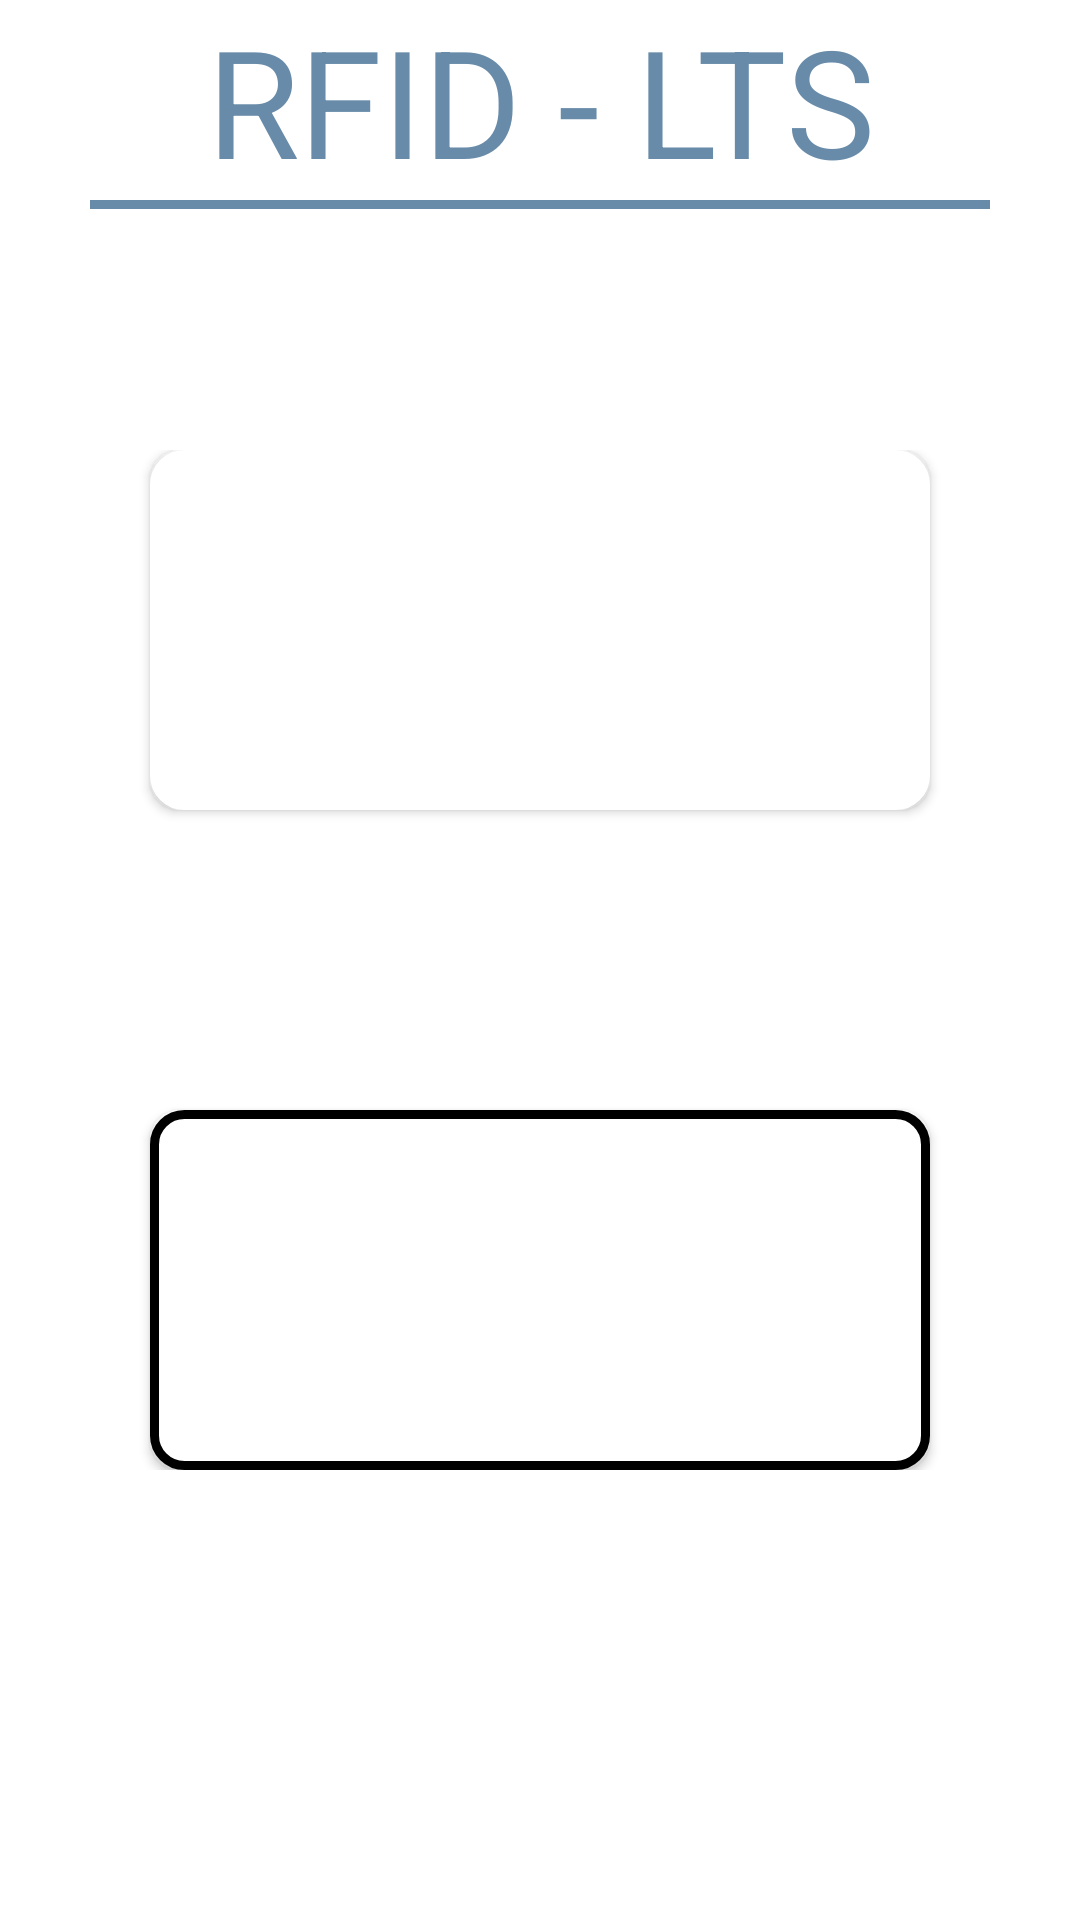

This screen was rendered from an Android layout file. Write that file and the resources it references.
<!-- AndroidManifest.xml: application theme Theme.LTS_RFID -->
<!-- res/layout/activity_main.xml -->
<?xml version="1.0" encoding="utf-8"?>
<androidx.constraintlayout.widget.ConstraintLayout xmlns:android="http://schemas.android.com/apk/res/android"
    xmlns:app="http://schemas.android.com/apk/res-auto"
    xmlns:tools="http://schemas.android.com/tools"
    android:layout_width="match_parent"
    android:layout_height="match_parent"
    tools:context=".MainActivity">

    <TextView
        android:id="@+id/textView"
        android:layout_width="match_parent"
        android:layout_height="wrap_content"
        android:text="RFID - LTS"
        android:textAlignment="center"
        android:textColor="@color/app_color"
        android:textSize="50dp"
        tools:ignore="MissingConstraints" />

    <View
        android:layout_width="fill_parent"
        android:layout_height="3dp"
        android:background="@drawable/divider"
        android:backgroundTint="@color/app_color"
        app:layout_constraintTop_toBottomOf="@+id/textView"
        android:layout_marginLeft="30dp"
        android:layout_marginRight="30dp"
        tools:ignore="MissingConstraints" />

    <LinearLayout
        android:id="@+id/linearLayout"
        android:layout_width="match_parent"
        android:layout_height="wrap_content"
        android:gravity="center"
        android:orientation="vertical"
        app:layout_constraintBottom_toBottomOf="parent"
        app:layout_constraintEnd_toEndOf="parent"
        app:layout_constraintHorizontal_bias="0.5"
        app:layout_constraintStart_toStartOf="parent"
        app:layout_constraintTop_toTopOf="parent">

        <Button
            android:id="@+id/btInventario"
            android:layout_width="260dp"
            android:layout_height="120dp"
            android:backgroundTint="@color/white"
            android:text="Inventario"
            android:background="@drawable/bordes_redondeados"
            android:textColor="@color/white"
            android:textSize="30dp" />

        <Space
            android:layout_width="wrap_content"
            android:layout_height="100dp"
            tools:ignore="MissingClass" />

        <Button
            android:id="@+id/btLocalizador1"
            android:layout_width="260dp"
            android:layout_height="120dp"
            android:background="@drawable/bordes_redondeados"
            android:text="Localizador"
            android:textColor="@color/white"
            android:textSize="30dp" />
    </LinearLayout>

</androidx.constraintlayout.widget.ConstraintLayout>
<!-- resources referenced by this layout -->
<resources>
  <color name="app_color">#688BA9</color>
  <color name="white">#FFFFFFFF</color>
  <!-- drawable bordes_redondeados (drawable) -->
  <?xml version="1.0" encoding="utf-8"?>
  <shape xmlns:android="http://schemas.android.com/apk/res/android" android:shape="rectangle">
      <solid android:color="@color/white"/>
  
      <stroke android:width="3dp"
          android:color="@color/black"/>
  
      <padding android:left="1dp"
          android:top="1dp"
          android:right="1dp"
          android:bottom="1dp" />
  
      <corners android:radius="30px"/>
  </shape>
  <!-- drawable divider (drawable) -->
  <?xml version="1.0" encoding="utf-8"?>
  <shape xmlns:android="http://schemas.android.com/apk/res/android"
      android:shape="rectangle">
  
      <size
          android:width="6dp"
          />
      <solid android:color="@color/greyBackground" />
  
  </shape>
  <style name="Theme.LTS_RFID" parent="Theme.MaterialComponents.DayNight.DarkActionBar">
          
          <item name="colorPrimary">@color/app_color</item>
          <item name="colorPrimaryVariant">@color/app_color</item>
          <item name="colorOnPrimary">@color/white</item>
          
          <item name="colorSecondary">@color/teal_200</item>
          <item name="colorSecondaryVariant">@color/teal_700</item>
          <item name="colorOnSecondary">@color/black</item>
          
          <item name="android:statusBarColor">?attr/colorPrimaryVariant</item>
          
      </style>
  <color name="black">#FF000000</color>
  <item name="greyBackground" type="color">#efefef</item>
  <color name="teal_200">#95C4ED</color>
  <color name="teal_700">#688BA9</color>
</resources>
